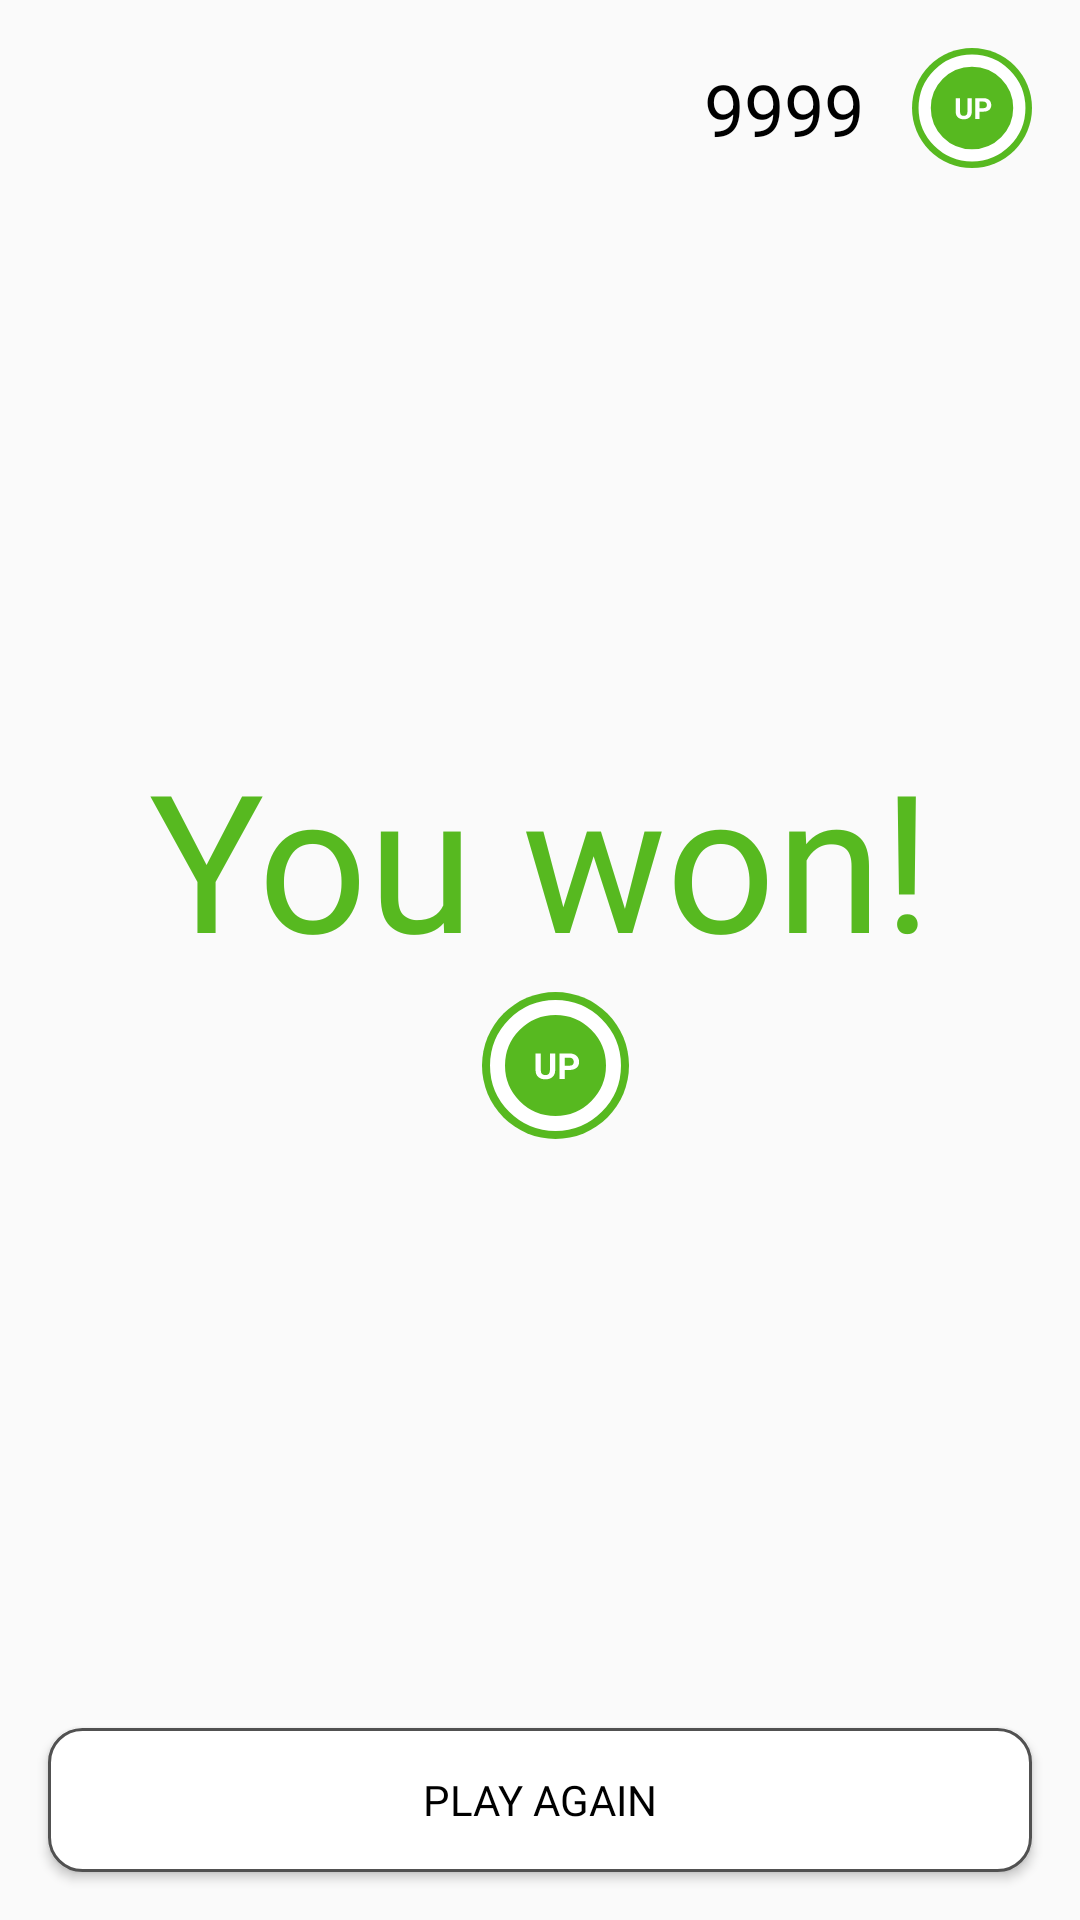

The Android layout XML behind this screen, and the referenced resources:
<!-- AndroidManifest.xml: application theme Theme.UpCyClick -->
<!-- res/layout/fragment_quiz_victory.xml -->
<?xml version="1.0" encoding="utf-8"?>
<androidx.constraintlayout.widget.ConstraintLayout xmlns:android="http://schemas.android.com/apk/res/android"
    xmlns:app="http://schemas.android.com/apk/res-auto"
    xmlns:tools="http://schemas.android.com/tools"
    android:layout_width="match_parent"
    android:layout_height="match_parent"
    tools:context=".quiz.QuizVictoryFragment">

    <View
        android:id="@+id/coinIcon"
        android:layout_width="40dp"
        android:layout_height="40dp"
        android:layout_marginTop="16dp"
        android:layout_marginRight="16dp"
        android:background="@drawable/ic_small_up_coin"
        app:layout_constraintEnd_toEndOf="parent"
        app:layout_constraintTop_toTopOf="parent" />

    <TextView
        android:id="@+id/victoryCoinCount"
        android:layout_width="wrap_content"
        android:layout_height="wrap_content"
        android:layout_marginRight="16dp"
        android:text="9999"
        android:textColor="@color/black"
        android:textSize="24sp"
        app:layout_constraintBottom_toBottomOf="@+id/coinIcon"
        app:layout_constraintEnd_toStartOf="@+id/coinIcon"
        app:layout_constraintTop_toTopOf="@+id/coinIcon" />

    <TextView
        android:id="@+id/textView3"
        android:layout_width="wrap_content"
        android:layout_height="wrap_content"
        android:fontFamily="@font/roboto_bold"
        android:text="You won!"
        android:textColor="@color/primaryColor"
        android:textSize="64sp"
        app:layout_constraintBottom_toTopOf="@+id/playAgainButton"
        app:layout_constraintEnd_toEndOf="parent"
        app:layout_constraintStart_toStartOf="parent"
        app:layout_constraintTop_toBottomOf="@+id/coinIcon"
        app:layout_constraintVertical_bias="0.431" />

    <TextView
        android:id="@+id/wonCoins"
        android:layout_width="wrap_content"
        android:layout_height="wrap_content"
        android:fontFamily="@font/roboto_bold"
        tools:text="+1000"
        android:textColor="@color/black"
        android:textSize="40sp"
        android:drawablePadding="10dp"
        app:layout_constraintBottom_toTopOf="@+id/playAgainButton"
        app:layout_constraintEnd_toEndOf="parent"
        app:layout_constraintStart_toStartOf="parent"
        app:layout_constraintTop_toBottomOf="@+id/textView3"
        app:layout_constraintVertical_bias="0.0"
        app:drawableRightCompat="@drawable/ic_small_up_coin" />

    <Button
        android:id="@+id/playAgainButton"
        android:layout_width="0dp"
        android:layout_height="wrap_content"
        android:layout_margin="16dp"
        android:background="@drawable/button_selector"
        android:fontFamily="@font/roboto_light"
        android:text="Play again"
        android:textColor="@color/black"
        app:layout_constraintBottom_toBottomOf="parent"
        app:layout_constraintEnd_toEndOf="parent"
        app:layout_constraintStart_toStartOf="parent" />

</androidx.constraintlayout.widget.ConstraintLayout>
<!-- resources referenced by this layout -->
<resources>
  <color name="black">#FF000000</color>
  <color name="primaryColor">#57B920</color>
  <!-- drawable button_selector (drawable) -->
  <?xml version="1.0" encoding="utf-8"?>
  <selector xmlns:android="http://schemas.android.com/apk/res/android">
  
  
      <item android:state_pressed="false">
  
          <shape android:shape="rectangle">
  
              <stroke android:width="1dp" android:color="#515151" />
              <solid android:color="@color/white" />
              <corners android:radius="11dp" />
  
          </shape>
      </item>
  
  
      <item android:state_pressed="true">
  
          <shape android:shape="rectangle">
  
              <stroke android:width="1dp" android:color="#515151" />
              <solid android:color="#F1F1F1" />
              <corners android:radius="11dp" />
  
          </shape>
      </item>
  
  </selector>
  <!-- drawable ic_small_up_coin (drawable) -->
  <vector xmlns:android="http://schemas.android.com/apk/res/android"
      android:width="49dp"
      android:height="49dp"
      android:viewportWidth="49"
      android:viewportHeight="49">
    <path
        android:pathData="M24.5,24.5m-24.5,0a24.5,24.5 0,1 1,49 0a24.5,24.5 0,1 1,-49 0"
        android:fillColor="#57B920"/>
    <path
        android:pathData="M24.5,24.5m-19.3273,0a19.3273,19.3273 0,1 1,38.6546 0a19.3273,19.3273 0,1 1,-38.6546 0"
        android:strokeWidth="5"
        android:fillColor="#00000000"
        android:strokeColor="#ffffff"/>
    <path
        android:pathData="M24.3965,20.4688V26.0879C24.3965,27.0215 24.1035,27.7598 23.5176,28.3027C22.9355,28.8457 22.1387,29.1172 21.127,29.1172C20.1309,29.1172 19.3398,28.8535 18.7539,28.3262C18.168,27.7988 17.8691,27.0742 17.8574,26.1523V20.4688H19.6152V26.0996C19.6152,26.6582 19.748,27.0664 20.0137,27.3242C20.2832,27.5781 20.6543,27.7051 21.127,27.7051C22.1152,27.7051 22.6172,27.1855 22.6328,26.1465V20.4688H24.3965ZM27.5957,25.9941V29H25.8379V20.4688H29.166C29.8066,20.4688 30.3691,20.5859 30.8535,20.8203C31.3418,21.0547 31.7168,21.3887 31.9785,21.8223C32.2402,22.252 32.3711,22.7422 32.3711,23.293C32.3711,24.1289 32.084,24.7891 31.5098,25.2734C30.9395,25.7539 30.1484,25.9941 29.1367,25.9941H27.5957ZM27.5957,24.5703H29.166C29.6309,24.5703 29.9844,24.4609 30.2266,24.2422C30.4727,24.0234 30.5957,23.7109 30.5957,23.3047C30.5957,22.8867 30.4727,22.5488 30.2266,22.291C29.9805,22.0332 29.6406,21.9004 29.207,21.8926H27.5957V24.5703Z"
        android:fillColor="#ffffff"/>
  </vector>
  <style name="Theme.UpCyClick" parent="Theme.AppCompat.DayNight.NoActionBar">
          
  
          <item name="colorPrimary">@color/primaryColor</item>
          
  
          
      </style>
  <color name="white">#FFFFFFFF</color>
</resources>
